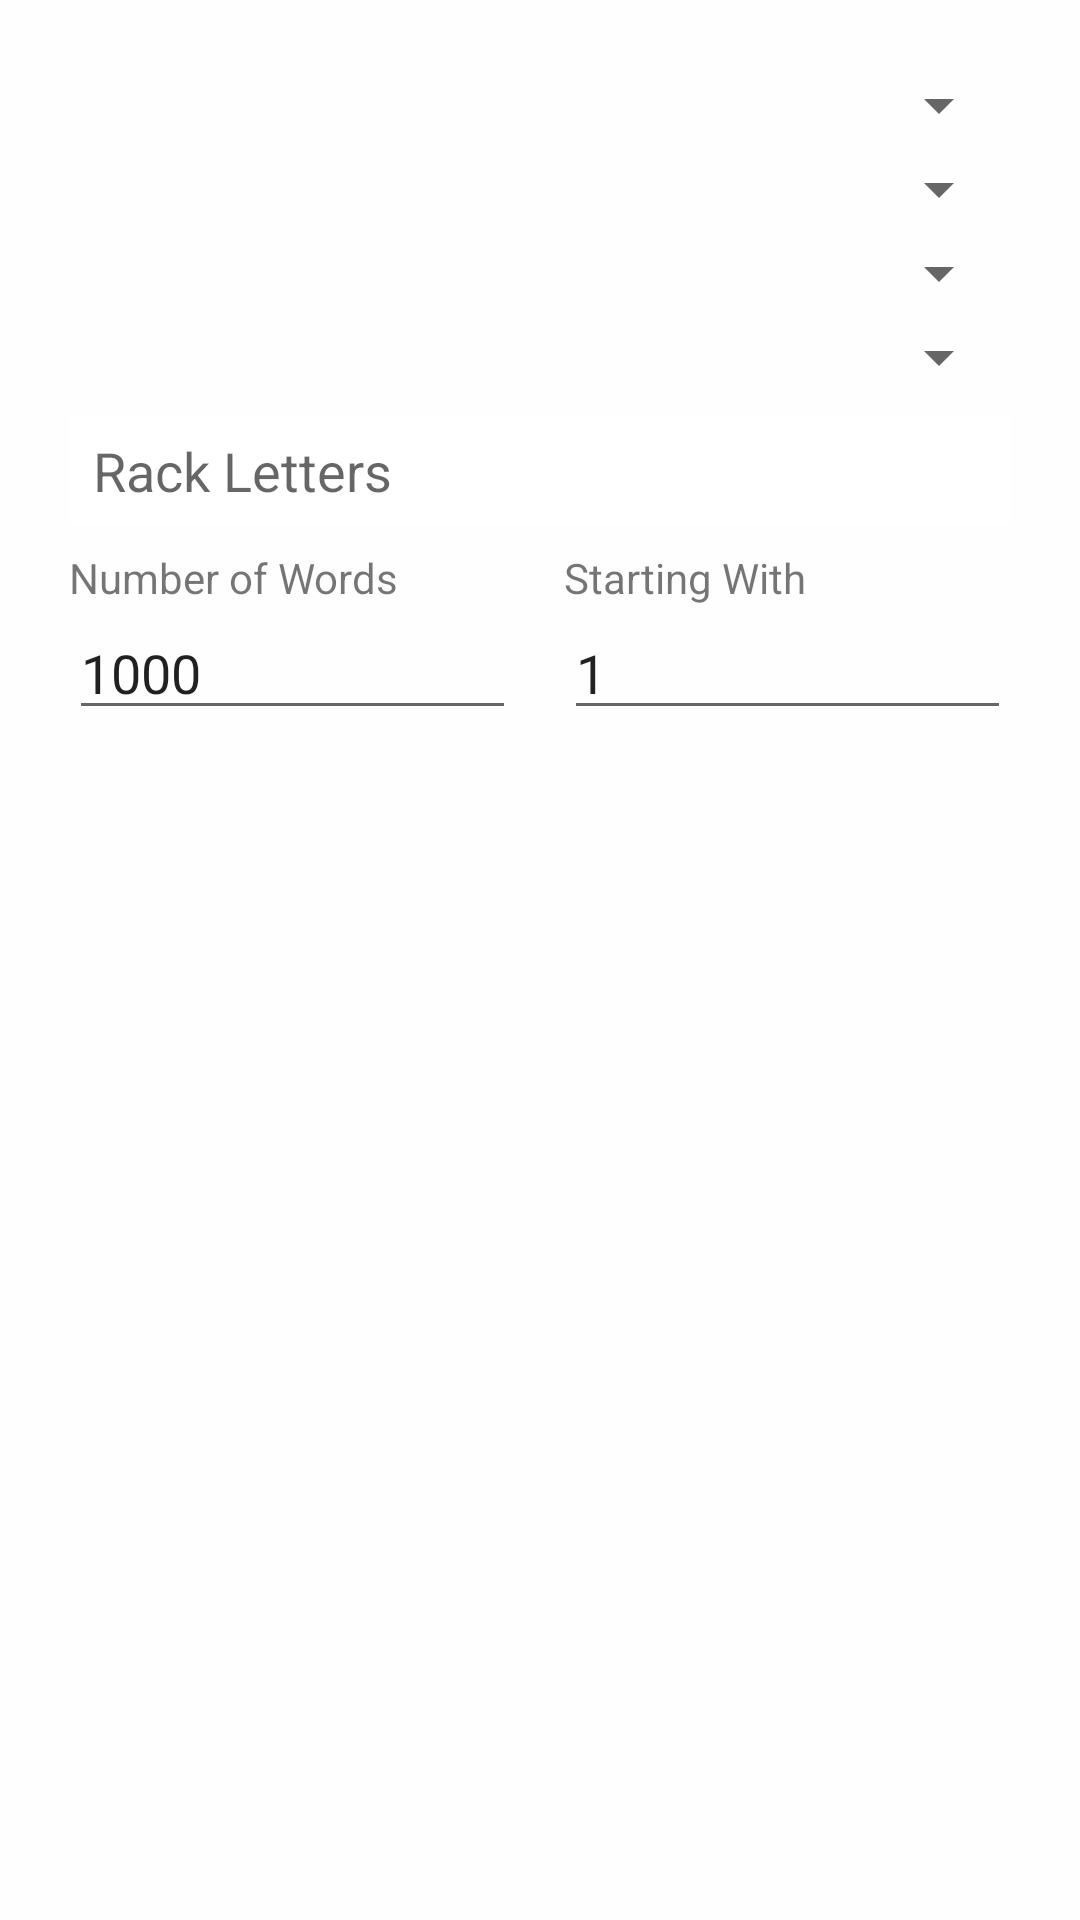

Reconstruct the res/layout file that produces this screen, plus the resources it refers to.
<!-- AndroidManifest.xml: application theme AppTheme -->
<!-- res/layout/moredialog.xml -->
<?xml version="1.0" encoding="utf-8"?>
<android.support.constraint.ConstraintLayout xmlns:android="http://schemas.android.com/apk/res/android"
    xmlns:app="http://schemas.android.com/apk/res-auto"
    xmlns:tools="http://schemas.android.com/tools"
    android:layout_width="match_parent"
    android:layout_height="match_parent"

    android:background="#BFFFFFFF"
    android:padding="15dp">


    <EditText
        android:id="@+id/moreFilter"
        android:layout_width="0dp"
        android:layout_height="36dp"
        android:layout_marginStart="8dp"
        android:layout_marginLeft="8dp"
        android:layout_marginTop="8dp"
        android:layout_marginEnd="8dp"
        android:layout_marginRight="8dp"
        android:background="@android:color/background_light"
        android:digits="cvABCDEFGHIJKLMNOPQRSTUVWXYZ0123456789*@?.,^+[]&lt;&gt;(|){}\\~-"

        android:ems="10"
        android:hint="@string/rack_letters"
        android:imeOptions="flagForceAscii"
        android:inputType="textCapCharacters|textNoSuggestions"
        android:paddingStart="8dp"
        android:paddingLeft="8dp"
        android:paddingEnd="2dp"
        android:paddingRight="2dp"
        android:singleLine="true"
        android:textColor="@color/darkText"
        android:visibility="visible"
        app:layout_constraintEnd_toEndOf="parent"
        app:layout_constraintStart_toStartOf="parent"
        app:layout_constraintTop_toBottomOf="@+id/moreThenBy"
        tools:background="@android:color/transparent" />

    <Spinner

        android:id="@+id/moreBegins"
        android:layout_width="0dp"
        android:layout_height="wrap_content"
        android:layout_marginStart="8dp"
        android:layout_marginTop="8dp"
        android:layout_marginEnd="8dp"
        android:hint="Begins With"
        app:layout_constraintEnd_toEndOf="parent"
        app:layout_constraintStart_toStartOf="parent"
        app:layout_constraintTop_toTopOf="parent" />

    <Spinner
        android:id="@+id/moreEnds"
        android:layout_width="0dp"
        android:layout_height="wrap_content"
        android:layout_marginStart="8dp"
        android:layout_marginTop="4dp"
        android:layout_marginEnd="8dp"
        android:hint="Ends With"
        app:layout_constraintEnd_toEndOf="parent"
        app:layout_constraintStart_toStartOf="parent"
        app:layout_constraintTop_toBottomOf="@id/moreBegins" />

    <Spinner
        android:id="@+id/moreSortBy"
        android:layout_width="0dp"
        android:layout_height="wrap_content"
        android:layout_marginStart="8dp"
        android:layout_marginTop="4dp"
        android:layout_marginEnd="8dp"
        android:hint="Sort By"
        app:layout_constraintEnd_toEndOf="parent"
        app:layout_constraintStart_toStartOf="parent"
        app:layout_constraintTop_toBottomOf="@id/moreEnds" />

    <Spinner
        android:id="@+id/moreThenBy"
        android:layout_width="0dp"
        android:layout_height="wrap_content"
        android:layout_marginStart="8dp"
        android:layout_marginTop="4dp"
        android:layout_marginEnd="8dp"
        android:hint="Then By"
        app:layout_constraintEnd_toEndOf="parent"
        app:layout_constraintStart_toStartOf="parent"
        app:layout_constraintTop_toBottomOf="@id/moreSortBy" />

    <EditText
        android:id="@+id/moreNumWords"
        android:layout_width="0dp"
        android:layout_height="wrap_content"
        android:layout_marginStart="8dp"
        android:layout_marginLeft="8dp"
        android:layout_marginEnd="8dp"
        android:layout_marginRight="8dp"
        android:ems="10"
        android:hint="Number of Words"
        android:inputType="number"
        android:text="1000"
        app:layout_constraintEnd_toStartOf="@+id/moreStartWith"
        app:layout_constraintStart_toStartOf="parent"
        app:layout_constraintTop_toBottomOf="@+id/tvNumWords"
        tools:text="1000" />

    <EditText
        android:id="@+id/moreStartWith"
        android:layout_width="0dp"
        android:layout_height="wrap_content"
        android:layout_marginStart="8dp"
        android:layout_marginLeft="8dp"
        android:layout_marginEnd="8dp"
        android:layout_marginRight="8dp"
        android:ems="10"
        android:hint="Starting With"
        android:inputType="number"
        android:text="1"
        app:layout_constraintEnd_toEndOf="parent"
        app:layout_constraintStart_toEndOf="@id/moreNumWords"
        app:layout_constraintTop_toTopOf="@+id/moreNumWords"
        tools:text="1" />

    <TextView
        android:id="@+id/tvNumWords"
        android:layout_width="wrap_content"
        android:layout_height="wrap_content"
        android:layout_marginTop="8dp"
        android:text="Number of Words"
        app:layout_constraintStart_toStartOf="@+id/moreNumWords"
        app:layout_constraintTop_toBottomOf="@id/moreFilter" />

    <TextView
        android:id="@+id/tvStartWith"
        android:layout_width="wrap_content"
        android:layout_height="wrap_content"
        android:layout_marginTop="8dp"
        android:text="Starting With"
        app:layout_constraintStart_toStartOf="@+id/moreStartWith"
        app:layout_constraintTop_toBottomOf="@id/moreFilter" />

    <TextView
        android:id="@+id/textView3"
        android:layout_width="0dp"
        android:layout_height="wrap_content"
        android:layout_marginStart="8dp"
        android:layout_marginLeft="8dp"
        android:layout_marginTop="8dp"
        android:layout_marginEnd="8dp"
        android:layout_marginRight="8dp"
        android:text="Custom limits only apply to word length type searches"
        android:visibility="gone"
        app:layout_constraintEnd_toEndOf="parent"
        app:layout_constraintStart_toStartOf="parent"
        app:layout_constraintTop_toBottomOf="@+id/moreNumWords" />



    













</android.support.constraint.ConstraintLayout>
<!-- resources referenced by this layout -->
<resources>
  <color name="darkText">#ff111111</color>
  <string name="rack_letters">Rack Letters</string>
  <style name="AppTheme" parent="Theme.AppCompat.Light.NoActionBar">
          
          <item name="colorPrimary">@color/colorPrimary</item>
          <item name="colorPrimaryDark">@color/colorPrimaryDark</item>
          <item name="colorAccent">@color/colorAccent</item>
      </style>
  <color name="colorPrimary">#3F51B5</color>
  <color name="colorPrimaryDark">#303F9F</color>
  <color name="colorAccent">#FF4081</color>
</resources>
